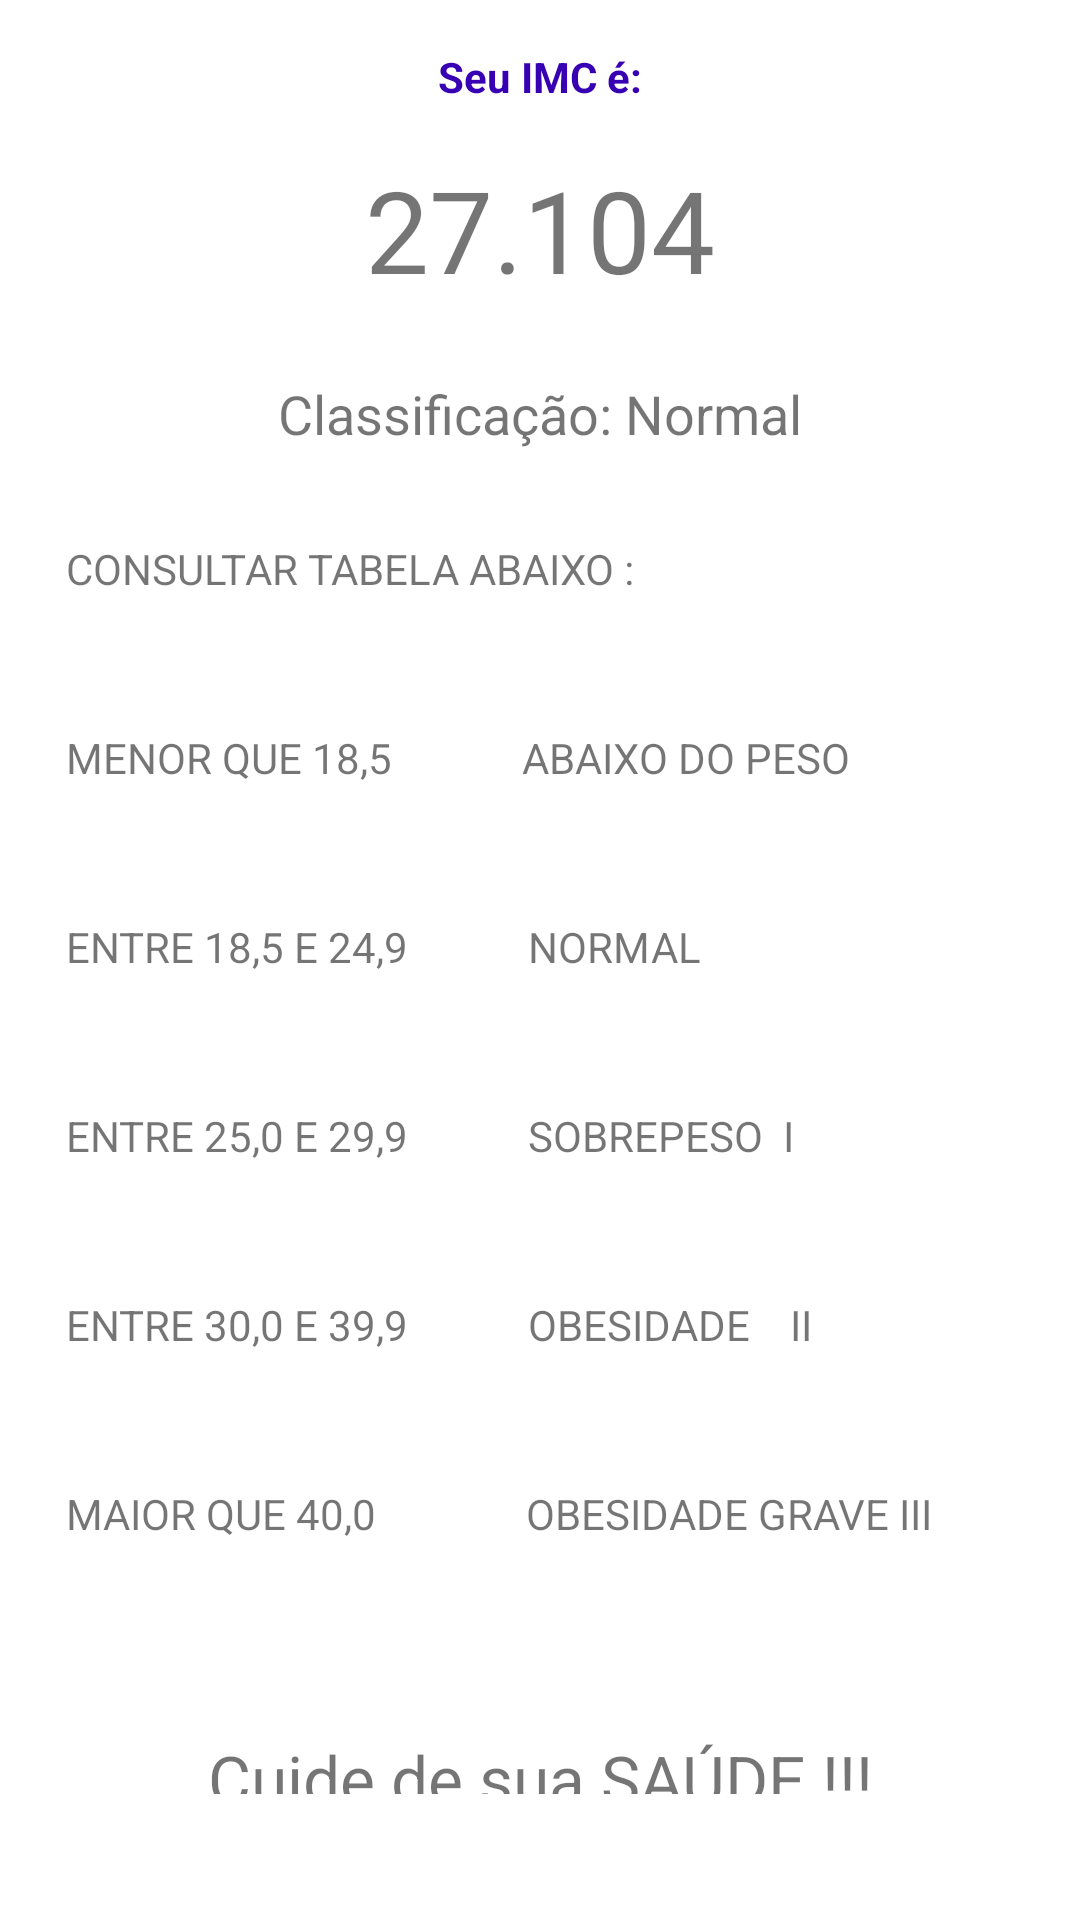

Reconstruct the res/layout file that produces this screen, plus the resources it refers to.
<!-- AndroidManifest.xml: application theme Theme.Meuprimeiroprojeto -->
<!-- res/layout/activity_result.xml -->
<?xml version="1.0" encoding="utf-8"?>
<LinearLayout xmlns:android="http://schemas.android.com/apk/res/android"
    xmlns:app="http://schemas.android.com/apk/res-auto"
    xmlns:tools="http://schemas.android.com/tools"
    android:layout_width="match_parent"
    android:orientation="vertical"
    android:layout_height="match_parent"
    tools:context=".ResultActivity">

    <TextView
        android:textColor="@color/purple_700"
        android:textStyle="bold"
        android:layout_width="match_parent"
        android:layout_height="wrap_content"
        android:textAlignment="center"
        android:layout_marginTop="16dp"
        android:text="Seu IMC é:"/>


    
    <TextView
        android:id="@+id/textview_result"
        android:layout_width="match_parent"
        android:layout_height="wrap_content"
        android:textAlignment="center"
        android:padding="16dp"
        android:textSize="38sp"
        android:text="27.104" />

    <TextView
        android:id="@+id/tv_Classificacao"
        android:text="Classificação: Normal"
        android:textSize="18sp"
        android:layout_margin="8dp"
        android:textAlignment="center"
        android:layout_width="match_parent"
        android:layout_height="wrap_content"/>


    <TextView
        android:layout_margin="22dp"
        android:layout_width="wrap_content"
        android:layout_height="wrap_content"
        android:layout_marginStart="16dp"
        android:text="CONSULTAR TABELA ABAIXO :"
        android:textSize="14dp"/>

    <TextView
        android:layout_width="wrap_content"
        android:layout_height="wrap_content"
        android:text="MENOR QUE 18,5             ABAIXO DO PESO"
        android:layout_marginStart="16dp"
        android:layout_margin="22dp"/>


    <TextView
        android:layout_width="wrap_content"
        android:layout_height="wrap_content"
        android:text="ENTRE 18,5 E 24,9            NORMAL"
        android:layout_marginStart="16dp"
        android:layout_margin="22dp"/>



    <TextView
        android:layout_width="wrap_content"
        android:layout_height="wrap_content"
        android:text="ENTRE 25,0 E 29,9            SOBREPESO  I"
        android:layout_marginStart="16dp"
        android:layout_margin="22dp"/>

    <TextView
        android:layout_width="wrap_content"
        android:layout_height="wrap_content"
        android:text="ENTRE 30,0 E 39,9            OBESIDADE    II"
        android:layout_marginStart="16dp"
        android:layout_margin="22dp"/>

    <TextView
        android:layout_width="wrap_content"
        android:layout_height="wrap_content"
        android:text="MAIOR QUE 40,0               OBESIDADE GRAVE III"
        android:layout_marginStart="16dp"
        android:layout_margin="22dp"/>


        <TextView
            android:layout_width="match_parent"
            android:layout_height="wrap_content"
            android:text="Cuide de sua SAÚDE !!!"
            android:textAlignment="center"
            android:layout_margin="42dp"
            android:textSize="22dp"/>


</LinearLayout>
<!-- resources referenced by this layout -->
<resources>
  <style name="Theme.Meuprimeiroprojeto" parent="Base.Theme.Meuprimeiroprojeto" />
  <style name="Base.Theme.Meuprimeiroprojeto" parent="Theme.MaterialComponents.DayNight.DarkActionBar">
  
          
          <item name="colorPrimary">@color/purple_500</item>
          <item name="colorPrimaryVariant">@color/purple_700</item>
          <item name="colorOnPrimary">@color/white</item>
          
          <item name="colorSecondary">@color/teal_200</item>
          <item name="colorSecondaryVariant">@color/teal_700</item>
          <item name="colorOnSecondary">@color/black</item>
          
          <item name="android:statusBarColor">?attr/colorPrimaryVariant</item>
          
  
      </style>
  <!-- not gathered from this repository: default colours our renderer supplied (Android Studio template values) -->
  <color name="purple_500">#FF6200EE</color>
  <color name="purple_700">#FF3700B3</color>
  <color name="teal_200">#FF03DAC5</color>
  <color name="teal_700">#FF018786</color>
  <color name="black">#FF000000</color>
  <color name="white">#FFFFFFFF</color>
</resources>
